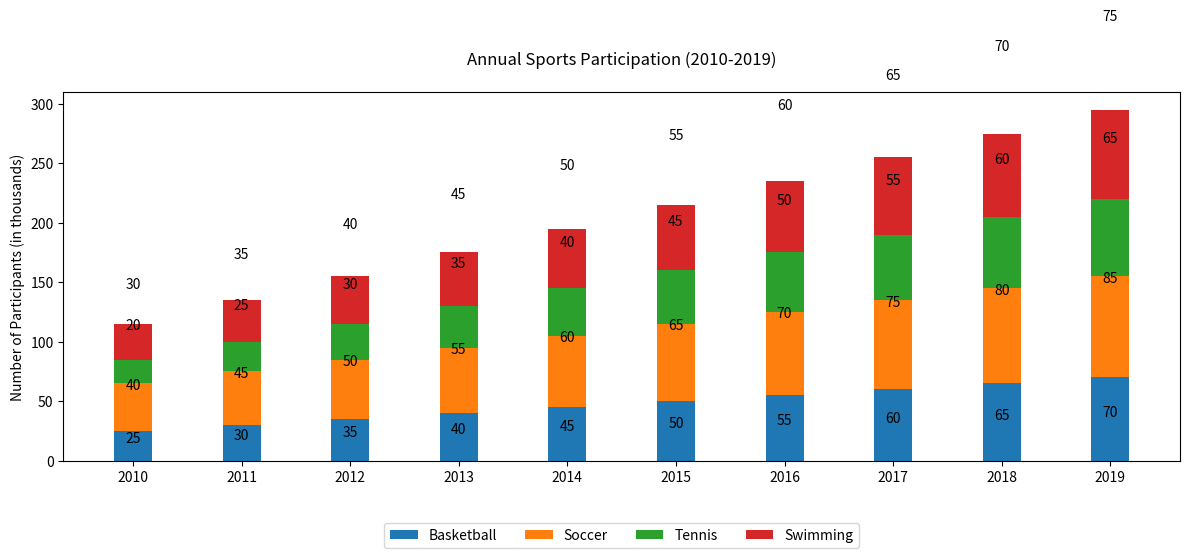

Recreate this plot in Python.

import matplotlib.pyplot as plt
import numpy as np

years = np.array(['2010', '2011', '2012', '2013', '2014', '2015', '2016', '2017', '2018', '2019'])
Basketball = np.array([25, 30, 35, 40, 45, 50, 55, 60, 65, 70])
Soccer = np.array([40, 45, 50, 55, 60, 65, 70, 75, 80, 85])
Tennis = np.array([20, 25, 30, 35, 40, 45, 50, 55, 60, 65])
Swimming = np.array([30, 35, 40, 45, 50, 55, 60, 65, 70, 75])

bar_width = 0.35
fig, ax = plt.subplots(figsize=(12, 6))

ax.bar(years, Basketball, width=bar_width, label='Basketball', color='#1f77b4')
ax.bar(years, Soccer, bottom=Basketball, width=bar_width, label='Soccer', color='#ff7f0e')
ax.bar(years, Tennis, bottom=Basketball+Soccer, width=bar_width, label='Tennis', color='#2ca02c')
ax.bar(years, Swimming, bottom=Basketball+Soccer+Tennis, width=bar_width, label='Swimming', color='#d62728')

ax.set_ylabel('Number of Participants (in thousands)')
ax.set_title('Annual Sports Participation (2010-2019)', pad=20)
ax.set_xticks(years)
ax.set_xticklabels(years)
ax.legend(ncol=4, bbox_to_anchor=(0.5, -0.15), loc='upper center')

# Adding numerical labels
for i in range(len(years)):
    y_offset = Basketball[i] / 2
    ax.text(years[i], y_offset, Basketball[i], ha='center', va='bottom')
    y_offset += Soccer[i] / 2 + Basketball[i]
    ax.text(years[i], y_offset, Soccer[i], ha='center', va='bottom')
    y_offset += Tennis[i] / 2 + Soccer[i]
    ax.text(years[i], y_offset, Tennis[i], ha='center', va='bottom')
    y_offset += Swimming[i] / 2 + Tennis[i]
    ax.text(years[i], y_offset, Swimming[i], ha='center', va='bottom')

plt.tight_layout()
plt.show()
